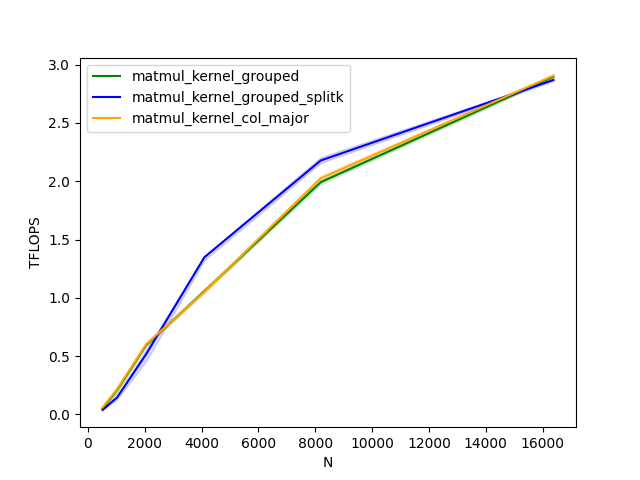

Data behind this chart, as committed beside it:
N, K, matmul_kernel_grouped, matmul_kernel_grouped_splitk, matmul_kernel_col_major
512.0, 512.0, 0.1, 0.0, 0.1
1024, 1024, 0.2, 0.1, 0.2
2048, 2048, 0.6, 0.5, 0.6
4096, 4096, 1.1, 1.3, 1.1
8192, 8192, 2.0, 2.2, 2.0
16384, 16384, 2.9, 2.9, 2.9
